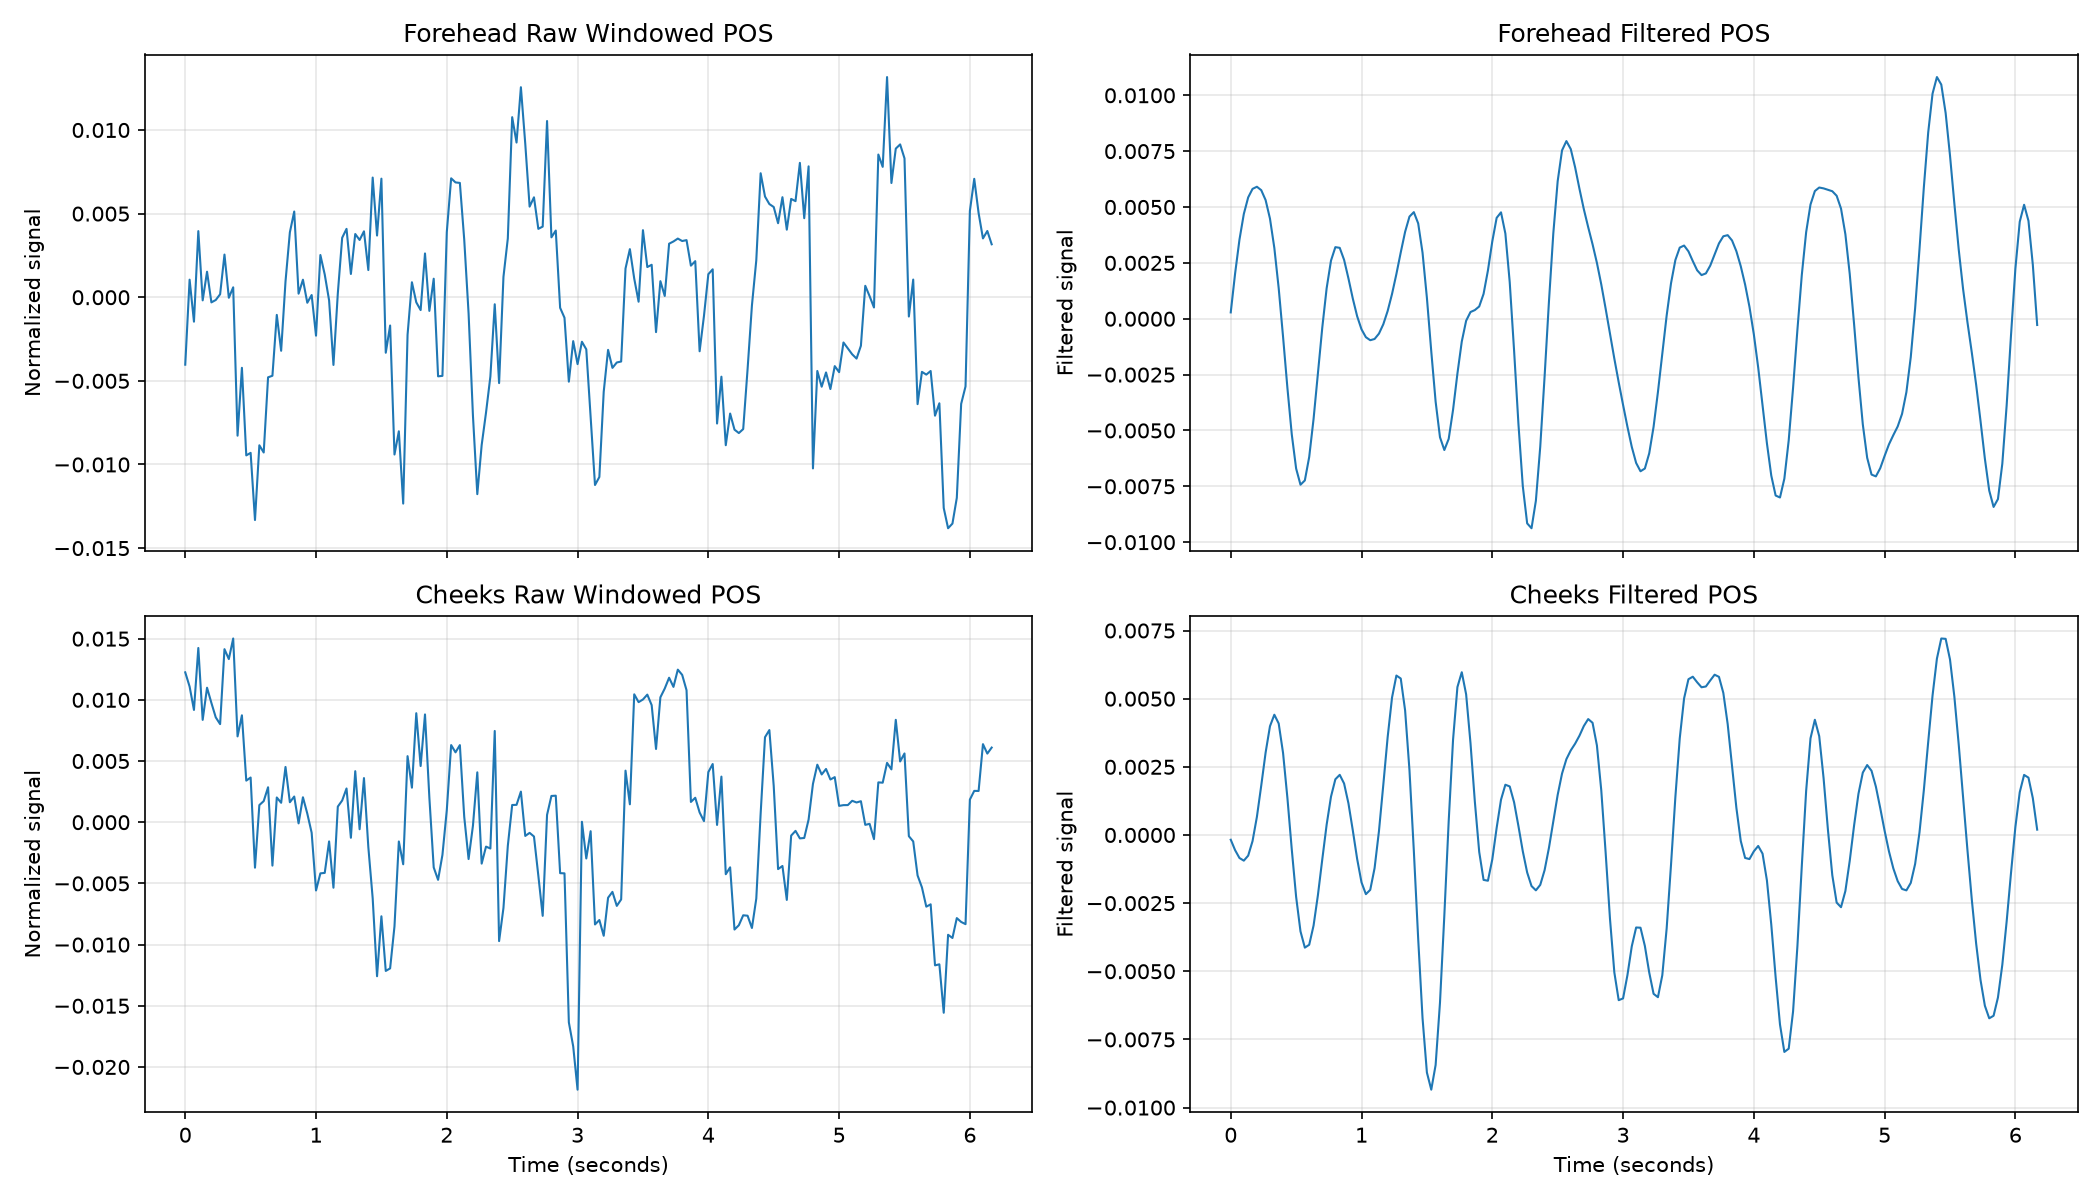

Values plotted in this chart, from the file beside it:
time_seconds, face_detected, valid_region_samples, valid_subregions_count, face_center_x_norm, face_center_y_norm, face_width_norm, face_height_norm, face_center_shift_frame_fraction, face_width_change_pct, forehead_R, forehead_G, forehead_B, forehead_roi_pixels, forehead_saturated_fraction, forehead_brightness, forehead_valid, left_cheek_R, left_cheek_G, left_cheek_B, left_cheek_roi_pixels, left_cheek_saturated_fraction, left_cheek_brightness, left_cheek_valid
0.0, 1, 1, 15, 0.5084, 0.3521, 0.1475, 0.3024, , , 148.6, 102.3, 90.59, 2468, 0.002026, 113.8, 1, 105.2, 74.62, 63.9, 825, 0.0, 81.23, 1
0.03333, 1, 1, 15, 0.5089, 0.3463, 0.1478, 0.3099, 0.0029, 0.2079, 147.9, 102.5, 90.71, 2668, 0.0, 113.7, 1, 104.9, 74.08, 63.31, 883, 0.0, 80.75, 1
0.06667, 1, 1, 15, 0.5088, 0.346, 0.1479, 0.3106, 0.000157, 0.06045, 148, 102.4, 90.75, 2683, 0.0, 113.7, 1, 108.2, 76.12, 65.28, 867, 0.0, 83.19, 1
0.1, 1, 1, 15, 0.5099, 0.344, 0.1502, 0.3153, 0.001326, 1.557, 147.8, 102.7, 90.66, 2834, 0.0, 113.7, 1, 107.8, 76.43, 65.09, 890, 0.0, 83.09, 1
0.1333, 1, 1, 15, 0.5113, 0.3419, 0.1518, 0.3182, 0.001643, 1.098, 147.5, 102.5, 90.99, 2879, 0.0, 113.7, 1, 108, 76, 65.25, 917, 0.0, 83.07, 1
0.1667, 1, 1, 15, 0.5129, 0.3395, 0.1512, 0.3186, 0.001813, 0.4102, 146.3, 101.6, 89.96, 2957, 0.0, 112.6, 1, 108.2, 75.97, 65.01, 899, 0.0, 83.06, 1
0.2, 1, 1, 15, 0.5148, 0.3382, 0.1503, 0.3172, 0.001757, 0.6164, 146.4, 101.4, 89.87, 2961, 0.0, 112.6, 1, 109.2, 76.36, 64.89, 858, 0.0, 83.47, 1
0.2333, 1, 1, 15, 0.5151, 0.3382, 0.1497, 0.3146, 0.0002461, 0.385, 147, 101.8, 90.1, 2864, 0.0, 113, 1, 109.2, 76.44, 64.81, 864, 0.0, 83.48, 1
0.2667, 1, 1, 15, 0.5152, 0.3386, 0.1493, 0.3131, 0.0001832, 0.2472, 147.5, 102.1, 90.33, 2810, 0.0, 113.3, 1, 111.1, 77.72, 65.91, 838, 0.0, 84.92, 1
0.3, 1, 1, 15, 0.5158, 0.3373, 0.149, 0.3127, 0.0008381, 0.213, 148, 102.8, 90.83, 2786, 0.0, 113.9, 1, 108.3, 75.94, 63.8, 832, 0.0, 82.68, 1
0.3333, 1, 1, 15, 0.5161, 0.337, 0.1486, 0.3117, 0.000281, 0.2831, 147.8, 102.4, 90.68, 2809, 0.0, 113.6, 1, 108.8, 76.41, 64.5, 837, 0.0, 83.23, 1
0.3667, 1, 1, 15, 0.5161, 0.3369, 0.1483, 0.311, 7.59653882180337e-05, 0.2246, 148.7, 103, 91.17, 2790, 0.0, 114.3, 1, 110, 77.2, 64.69, 822, 0.0, 83.98, 1
0.4, 1, 1, 15, 0.516, 0.3357, 0.148, 0.31, 0.0005849, 0.186, 149.5, 103, 91.87, 2719, 0.0, 114.8, 1, 109.3, 76.3, 64.59, 832, 0.0, 83.4, 1
0.4333, 1, 1, 15, 0.5155, 0.3337, 0.1473, 0.3091, 0.001057, 0.4501, 147.6, 101.9, 90.42, 2714, 0.0, 113.3, 1, 110.1, 76.73, 65.15, 839, 0.0, 84.01, 1
0.4667, 1, 1, 15, 0.5141, 0.3306, 0.1462, 0.3056, 0.001974, 0.7769, 149.6, 103.1, 92.07, 2688, 0.0, 114.9, 1, 109.8, 76.21, 65.19, 809, 0.0, 83.72, 1
0.5, 1, 1, 15, 0.5135, 0.3302, 0.146, 0.3033, 0.0005254, 0.1143, 150.2, 103.5, 92.46, 2646, 0.0, 115.4, 1, 110.7, 76.91, 65.76, 827, 0.0, 84.45, 1
0.5333, 1, 1, 15, 0.5113, 0.3279, 0.148, 0.3112, 0.002264, 1.394, 148.1, 101.8, 91.26, 2765, 0.0, 113.7, 1, 109.8, 75.8, 65.16, 850, 0.0, 83.6, 1
0.5667, 1, 1, 15, 0.5093, 0.3264, 0.1486, 0.3163, 0.001912, 0.3547, 146.8, 101.1, 90.21, 2904, 0.0, 112.7, 1, 107.6, 74.52, 63.53, 860, 0.0, 81.88, 1
0.6, 1, 1, 15, 0.5083, 0.3261, 0.1503, 0.3172, 0.0008227, 1.17, 146, 100.6, 89.79, 2899, 0.0, 112.1, 1, 107.1, 74.37, 63.5, 908, 0.0, 81.65, 1
0.6333, 1, 1, 15, 0.5074, 0.3259, 0.1516, 0.3186, 0.000802, 0.8299, 143.9, 99.46, 88.53, 2903, 0.0, 110.6, 1, 107.5, 74.34, 63.12, 901, 0.0, 81.67, 1
0.6667, 1, 1, 15, 0.5076, 0.3246, 0.1507, 0.3217, 0.0006598, 0.5499, 145.6, 100.8, 89.91, 2858, 0.0, 112.1, 1, 110.4, 75.81, 65.01, 893, 0.0, 83.73, 1
0.7, 1, 1, 15, 0.5068, 0.3223, 0.1506, 0.3265, 0.001337, 0.1016, 145.8, 101.1, 89.8, 2855, 0.0, 112.2, 1, 111.2, 76.79, 65.31, 921, 0.0, 84.42, 1
0.7333, 1, 1, 15, 0.5059, 0.3216, 0.1524, 0.3281, 0.0008664, 1.237, 146, 101.2, 90.03, 2858, 0.0, 112.4, 1, 110.9, 76.66, 65.33, 926, 0.0, 84.28, 1
0.7667, 1, 1, 15, 0.506, 0.3185, 0.1518, 0.3303, 0.001519, 0.444, 145.7, 101.2, 89.8, 2850, 0.0, 112.2, 1, 112.2, 78.15, 66.76, 931, 0.0, 85.71, 1
0.8, 1, 1, 15, 0.5048, 0.3178, 0.1544, 0.3322, 0.001137, 1.757, 145.3, 101.5, 90.11, 2809, 0.0, 112.3, 1, 111.3, 78.75, 67.53, 970, 0.0, 85.86, 1
0.8333, 1, 1, 15, 0.5051, 0.3173, 0.154, 0.3324, 0.0003693, 0.2565, 145.4, 101.7, 90.16, 2810, 0.0, 112.4, 1, 111.4, 78.83, 67.61, 970, 0.0, 85.94, 1
0.8667, 1, 1, 15, 0.5061, 0.3158, 0.155, 0.3325, 0.001193, 0.6392, 146.1, 102.1, 91.14, 2902, 0.0, 113.1, 1, 111.1, 78.84, 67.83, 977, 0.0, 85.94, 1
0.9, 1, 1, 15, 0.5065, 0.3156, 0.1557, 0.332, 0.0002883, 0.4487, 146, 102.1, 91.05, 2912, 0.0, 113, 1, 111, 78.97, 67.88, 958, 0.0, 85.94, 1
0.9333, 1, 1, 15, 0.5085, 0.3134, 0.1595, 0.3283, 0.002075, 2.431, 144.8, 100.9, 89.99, 3121, 0.0, 111.9, 1, 116.8, 82.56, 70.72, 986, 0.0, 90.03, 1
0.9667, 1, 1, 15, 0.5098, 0.3132, 0.1597, 0.3273, 0.001192, 0.1273, 146, 101.8, 90.65, 3168, 0.0, 112.8, 1, 118.2, 83.17, 71.16, 962, 0.0, 90.85, 1
1.0, 1, 1, 15, 0.5124, 0.3128, 0.1591, 0.3271, 0.002267, 0.3572, 147, 102.6, 91.84, 3109, 0.0, 113.8, 1, 121.3, 84.94, 73.02, 958, 0.0, 93.1, 1
1.033, 1, 1, 15, 0.5153, 0.3106, 0.1599, 0.324, 0.002761, 0.5021, 145.8, 101.8, 90.58, 3149, 0.0, 112.7, 1, 123.3, 86.08, 73.79, 967, 0.0, 94.38, 1
1.067, 1, 1, 15, 0.5162, 0.31, 0.1604, 0.3239, 0.0007945, 0.2876, 145.5, 101.6, 90.46, 3173, 0.0, 112.5, 1, 123.9, 86.33, 74.11, 986, 0.0, 94.78, 1
1.1, 1, 1, 15, 0.5185, 0.3089, 0.1614, 0.3238, 0.002095, 0.6206, 146.6, 102.3, 91.11, 3186, 0.0, 113.3, 1, 125.2, 87.28, 74.68, 983, 0.0, 95.72, 1
1.133, 1, 1, 15, 0.5205, 0.3069, 0.1614, 0.3237, 0.001972, 0.008791, 147.1, 102.4, 91.6, 3191, 0.0, 113.7, 1, 126.6, 87.72, 75.5, 981, 0.0, 96.62, 1
1.167, 1, 1, 15, 0.5221, 0.3047, 0.1609, 0.3225, 0.001781, 0.314, 147.4, 102.9, 91.59, 3123, 0.0, 114, 1, 125.8, 87.59, 74.94, 958, 0.0, 96.12, 1
1.2, 1, 1, 15, 0.5223, 0.3028, 0.1595, 0.3199, 0.0009604, 0.8437, 148, 103.4, 91.85, 3082, 0.0, 114.4, 1, 126.5, 87.95, 74.91, 976, 0.0, 96.44, 1
1.233, 1, 1, 15, 0.523, 0.3023, 0.1606, 0.3208, 0.0006733, 0.6671, 147.1, 102.9, 91.38, 3155, 0.0, 113.8, 1, 126.6, 87.98, 74.98, 981, 0.0, 96.51, 1
1.267, 1, 1, 15, 0.5223, 0.3021, 0.1587, 0.3202, 0.0006313, 1.185, 147.7, 103.2, 91.85, 3135, 0.0, 114.2, 1, 127.8, 88.07, 75.25, 972, 0.0, 97.04, 1
1.3, 1, 1, 15, 0.5216, 0.3009, 0.1582, 0.3189, 0.000866, 0.3089, 147.3, 103, 91.19, 3140, 0.0, 113.8, 1, 127.8, 88.39, 75.16, 954, 0.0, 97.12, 1
1.333, 1, 1, 15, 0.5214, 0.3, 0.1581, 0.3181, 0.0004639, 0.03061, 146.9, 102.8, 91.35, 3179, 0.0, 113.7, 1, 128.9, 88.54, 75.68, 944, 0.0, 97.69, 1
1.367, 1, 1, 15, 0.5205, 0.2994, 0.157, 0.3175, 0.0008701, 0.7379, 148.4, 103.8, 91.93, 3102, 0.0, 114.7, 1, 127.9, 88.08, 75.26, 961, 0.0, 97.08, 1
1.4, 1, 1, 15, 0.5183, 0.2995, 0.154, 0.3179, 0.001871, 1.918, 146.1, 102.1, 90.69, 3095, 0.0, 113, 1, 130.8, 89.85, 77.12, 959, 0.0, 99.27, 1
1.433, 1, 1, 15, 0.5148, 0.2996, 0.1536, 0.3177, 0.00303, 0.2135, 145.9, 102.2, 90.71, 3074, 0.0, 112.9, 1, 131.1, 89.23, 76.54, 961, 0.0, 98.94, 1
1.467, 1, 1, 15, 0.5095, 0.298, 0.1528, 0.3142, 0.004729, 0.5621, 145.7, 101.9, 90.44, 3047, 0.0, 112.7, 1, 131.5, 89.03, 76.75, 986, 0.0, 99.09, 1
1.5, 1, 1, 15, 0.5045, 0.2955, 0.153, 0.3109, 0.004557, 0.1677, 146.3, 102.5, 90.64, 2991, 0.0, 113.1, 1, 129.7, 88.04, 75.54, 993, 0.0, 97.75, 1
1.533, 1, 1, 15, 0.4996, 0.2926, 0.1531, 0.3076, 0.004506, 0.03708, 146, 101.8, 90.22, 2998, 0.0, 112.7, 1, 128.1, 86.48, 74.21, 963, 0.0, 96.26, 1
1.567, 1, 1, 15, 0.4995, 0.2913, 0.1533, 0.3103, 0.0006557, 0.15, 144.7, 100.9, 89.29, 3053, 0.0, 111.6, 1, 127.3, 86.03, 73.73, 982, 0.0, 95.68, 1
1.6, 1, 1, 15, 0.4939, 0.2878, 0.1559, 0.3088, 0.005223, 1.696, 144.5, 100.5, 89.19, 2960, 0.0, 111.4, 1, 124.2, 83.81, 70.6, 958, 0.0, 92.88, 1
1.633, 1, 1, 15, 0.4859, 0.2822, 0.1583, 0.3074, 0.007485, 1.501, 141, 98.07, 86.95, 2903, 0.0, 108.7, 1, 115.9, 78.88, 66.42, 941, 0.0, 87.06, 1
1.667, 1, 1, 15, 0.477, 0.2811, 0.157, 0.3086, 0.007742, 0.8123, 142.1, 98.62, 87.65, 2795, 0.0, 109.5, 1, 112.3, 76.75, 64.94, 882, 0.0, 84.65, 1
1.7, 1, 1, 15, 0.4684, 0.2804, 0.1574, 0.3108, 0.007504, 0.2827, 141.4, 98.64, 87.06, 2677, 0.0, 109, 1, 102.9, 71.11, 59.45, 810, 0.0, 77.83, 1
1.733, 1, 1, 15, 0.4691, 0.2805, 0.158, 0.3108, 0.0006302, 0.38, 140, 97.84, 86.44, 2795, 0.0, 108.1, 1, 101.6, 70.13, 58.7, 837, 0.0, 76.82, 1
1.767, 1, 1, 15, 0.4603, 0.2821, 0.1596, 0.3092, 0.007747, 0.9787, 139.8, 97.65, 85.57, 2848, 0.0, 107.7, 1, 94.82, 65.59, 54.24, 757, 0.0, 71.55, 1
1.8, 1, 1, 15, 0.4589, 0.2828, 0.1581, 0.3083, 0.001277, 0.9435, 141, 98.45, 86.41, 2745, 0.0, 108.6, 1, 94.88, 65.56, 54.85, 754, 0.0, 71.76, 1
1.833, 1, 1, 15, 0.4565, 0.2836, 0.1576, 0.3077, 0.002094, 0.286, 142.3, 99.51, 86.97, 2674, 0.0, 109.6, 1, 93.8, 64.49, 53.04, 729, 0.0, 70.44, 1
1.867, 1, 1, 15, 0.4551, 0.2841, 0.1563, 0.3072, 0.001234, 0.8481, 144.4, 100.8, 88.27, 2552, 0.0, 111.2, 1, 95.1, 65.13, 54.19, 743, 0.0, 71.47, 1
1.9, 1, 1, 15, 0.4533, 0.2842, 0.155, 0.3062, 0.001574, 0.8088, 143.3, 100.1, 87.57, 2563, 0.0, 110.3, 1, 93.87, 64.15, 53.21, 734, 0.0, 70.41, 1
1.933, 1, 1, 15, 0.4517, 0.2857, 0.1509, 0.3033, 0.001587, 2.665, 146.1, 101.9, 89.49, 2437, 0.0, 112.5, 1, 96.87, 66.06, 55.11, 691, 0.0, 72.68, 1
1.967, 1, 1, 15, 0.4518, 0.286, 0.1519, 0.3028, 0.0001751, 0.6574, 146.5, 102.1, 89.74, 2298, 0.0, 112.8, 1, 95.68, 65.2, 54.4, 709, 0.0, 71.76, 1
... 126 more rows
